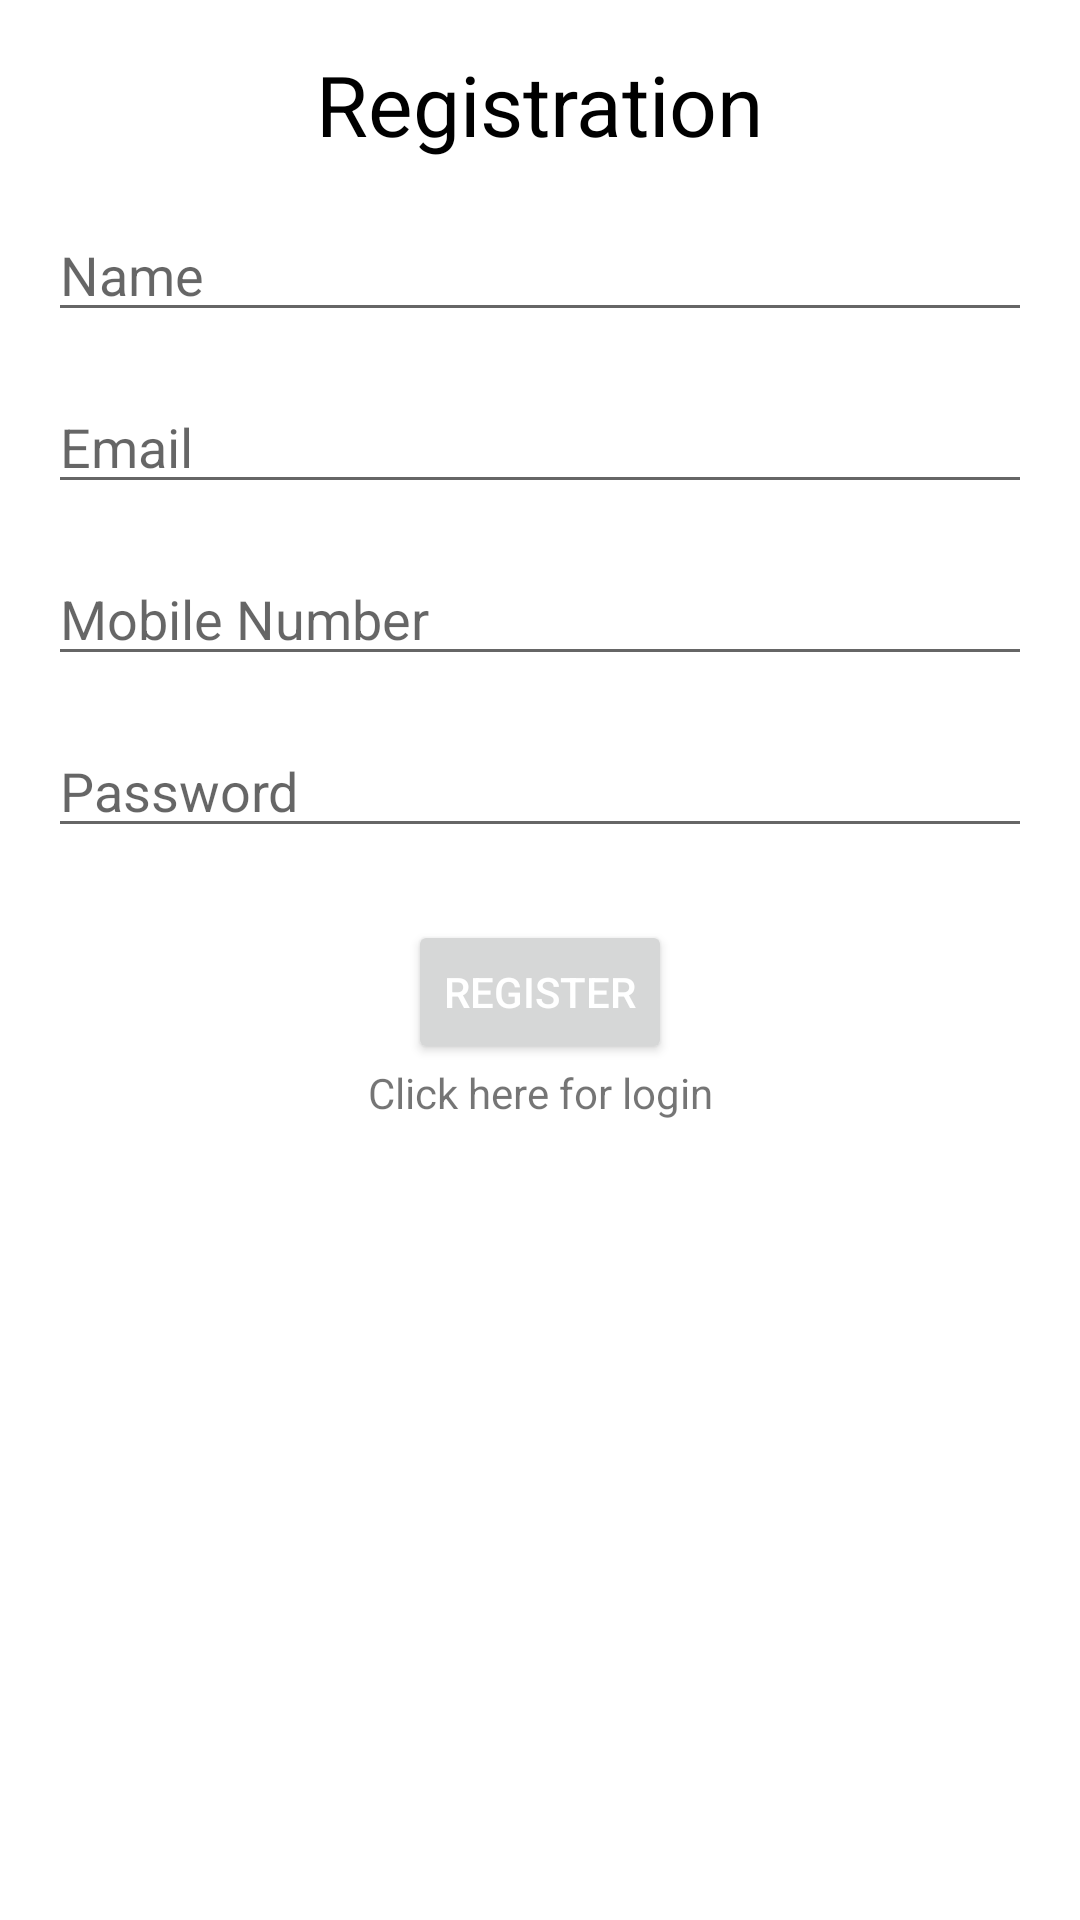

The Android layout XML behind this screen, and the referenced resources:
<!-- AndroidManifest.xml: application theme Theme.FireBaseDemos -->
<!-- res/layout/activity_fire_base_auth.xml -->
<?xml version="1.0" encoding="utf-8"?>
<layout
    xmlns:android="http://schemas.android.com/apk/res/android"
    xmlns:app="http://schemas.android.com/apk/res-auto"
    xmlns:tools="http://schemas.android.com/tools">

    <ScrollView
        android:layout_width="match_parent"
        android:layout_height="match_parent">

        <LinearLayout
            android:layout_width="match_parent"
            android:layout_height="wrap_content"
            android:orientation="vertical"
            android:padding="16dp">

            <TextView
                android:layout_width="wrap_content"
                android:layout_height="wrap_content"
                android:text="Registration"
                android:textSize="28sp"
                android:layout_gravity="center"
                android:textColor="@android:color/black"/>

            <EditText
                android:id="@+id/editTextName"
                android:layout_width="match_parent"
                android:layout_height="wrap_content"
                android:hint="Name"
                android:layout_marginTop="16dp"/>

            <EditText
                android:id="@+id/editTextEmail"
                android:layout_width="match_parent"
                android:layout_height="wrap_content"
                android:hint="Email"
                android:layout_marginTop="16dp"
                android:inputType="textEmailAddress"/>

            <EditText
                android:id="@+id/editTextMobile"
                android:layout_width="match_parent"
                android:layout_height="wrap_content"
                android:hint="Mobile Number"
                android:layout_marginTop="16dp"
                android:inputType="phone"/>

            <EditText
                android:id="@+id/editTextPassword"
                android:layout_width="match_parent"
                android:layout_height="wrap_content"
                android:hint="Password"
                android:layout_marginTop="16dp"
                android:inputType="textPassword"/>

            <Button
                android:id="@+id/btnSignUp"
                android:layout_width="wrap_content"
                android:layout_height="wrap_content"
                android:text="Register"
                android:layout_gravity="center"
                android:layout_marginTop="24dp"
                android:textColor="@android:color/white"/>

            <TextView
                android:id="@+id/tvRedirectToLogin"
                android:layout_width="match_parent"
                android:layout_height="wrap_content"
                android:text="Click here for login"
                android:gravity="center"/>
        </LinearLayout>
    </ScrollView>

</layout>
<!-- resources referenced by this layout -->
<resources>
  <style name="Theme.FireBaseDemos" parent="Theme.MaterialComponents.DayNight.DarkActionBar">
          
          <item name="colorPrimary">@color/purple_500</item>
          <item name="colorPrimaryVariant">@color/purple_700</item>
          <item name="colorOnPrimary">@color/white</item>
          
          <item name="colorSecondary">@color/teal_200</item>
          <item name="colorSecondaryVariant">@color/teal_700</item>
          <item name="colorOnSecondary">@color/black</item>
          
          <item name="android:statusBarColor">?attr/colorPrimaryVariant</item>
          
      </style>
  <!-- not gathered from this repository: default colours our renderer supplied (Android Studio template values) -->
  <color name="purple_500">#FF6200EE</color>
  <color name="purple_700">#FF3700B3</color>
  <color name="teal_200">#FF03DAC5</color>
  <color name="teal_700">#FF018786</color>
  <color name="black">#FF000000</color>
  <color name="white">#FFFFFFFF</color>
</resources>
